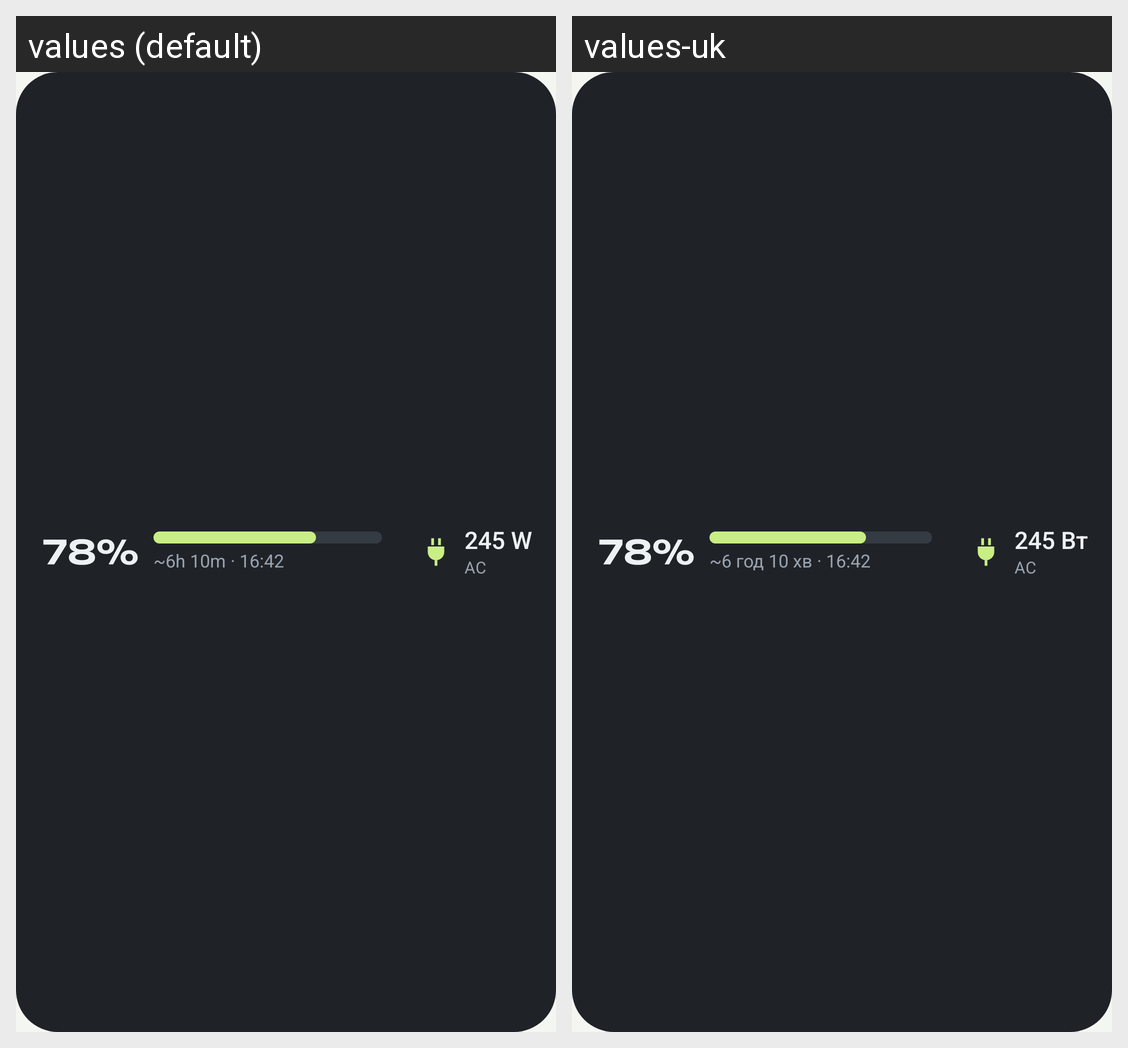

The Android screen above is rendered under two locales of the same app. Produce the string resources it draws, with the default and per-locale values.
Android screen res/layout/widget_preview.xml rendered under 2 locales, left to right: values (default), values-uk. Device: Nexus 5 (rendered at 1080×1920; each locale shown at half size, 540×960, under a caption strip naming it); theme Theme.EcoWi.
Strings drawn on this screen, with the default value and each locale's value (text and hints the layout hard-codes, and strings that could not be matched under every locale, appear in the picture but are not listed):

preview_caption
  values: ~6h 10m · 16:42
  values-uk: ~6 год 10 хв · 16:42

preview_load
  values: 245 W
  values-uk: 245 Вт

label_ac
  values: AC
  values-uk: AC
